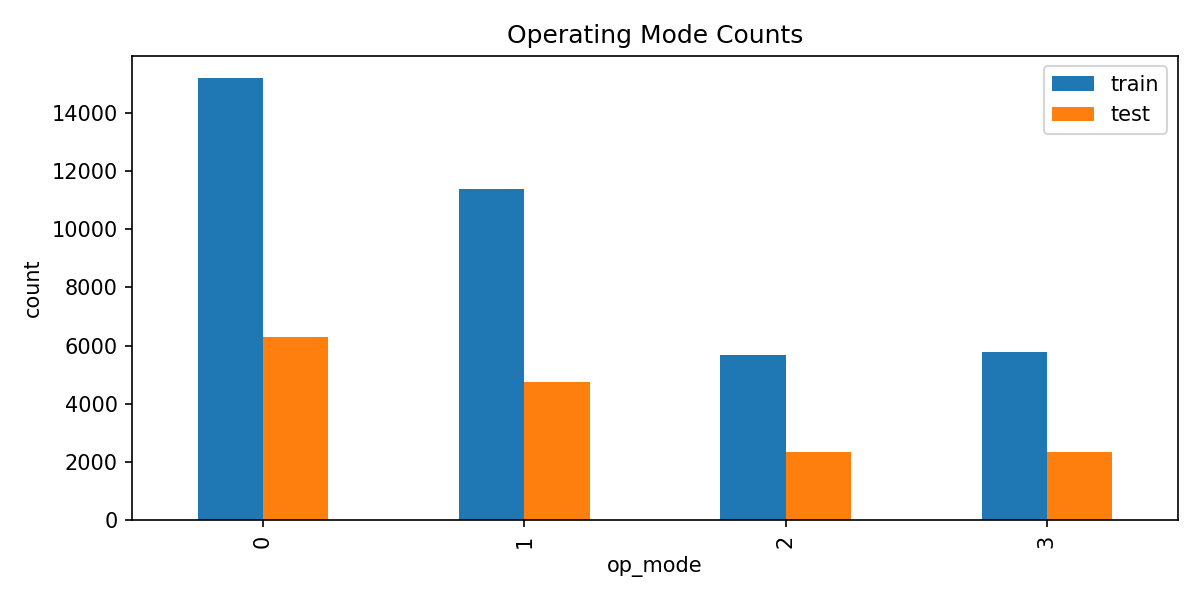

The file beside this chart, header and first rows:
op_mode, train, test
0, 15196, 6299
1, 11389, 4751
2, 5668, 2334
3, 5781, 2341
